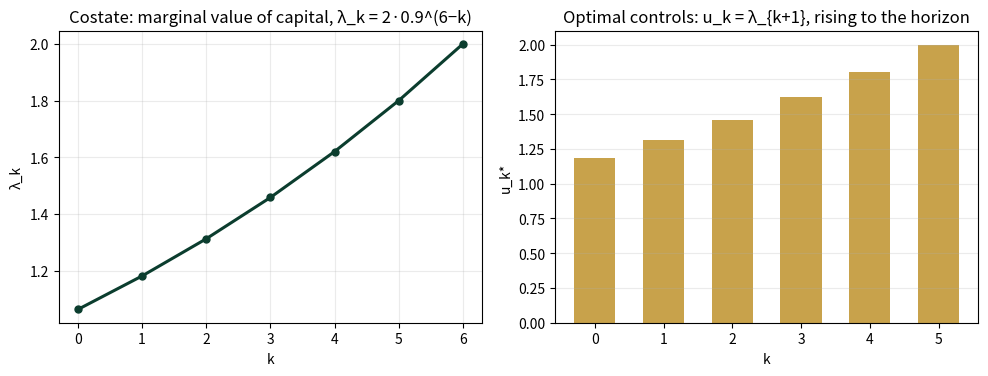
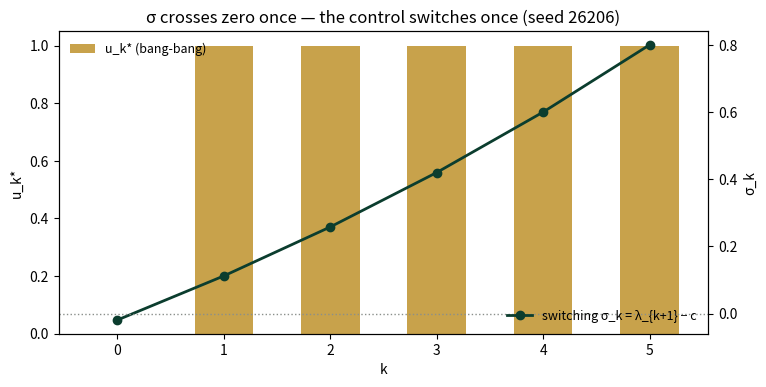

Python code for these plots, in order:
import numpy as np
import matplotlib.pyplot as plt
plt.rcParams['figure.dpi']=110

import numpy as np
SEED = 26206
A, Q, N = 0.9, 2.0, 6
K0 = 4.0
# Problem 1: max Q*K_N - sum u^2/2 ; K' = A*K + u
# adjoint: lam_k = A*lam_{k+1}, lam_N = Q  =>  lam_k = Q*A^(N-k) ; u_k = lam_{k+1}
def costate(k): return Q*A**(N-k)
def u_star(k): return costate(k+1)
def solve_p1():
    K, J = K0, 0.0
    for k in range(N):
        u = u_star(k); J -= u*u/2
        K = A*K + u
    return J + Q*K, K
# Problem 2: max Q*K_N - C*sum(u) ; u in [0,1] ; switching sigma_k = lam_{k+1} - C
C = 1.2
def sigma(k): return costate(k+1) - C
def solve_p2():
    K, J = K0, 0.0
    us = []
    for k in range(N):
        u = 1.0 if sigma(k) > 0 else 0.0
        us.append(u); J -= C*u
        K = A*K + u
    return J + Q*K, K, us

def reference_values():
    J1, K1 = solve_p1()
    J2, K2, us = solve_p2()
    switch = next(k for k,u in enumerate(us) if u > 0)
    return {
        "lambda_0": round(costate(0),4),
        "u0_star": round(u_star(0),4), "u5_star": round(u_star(5),4),
        "K_N_p1": round(K1,4), "J_star_p1": round(J1,4),
        "marginal_dJ_dK0": round(Q*A**N,4),      # = lambda_0, exactly (linear dynamics)
        "sigma_0": round(sigma(0),4), "sigma_1": round(sigma(1),4),
        "switch_k": switch, "n_active": int(sum(us)),
        "J_star_p2": round(J2,4), "K_N_p2": round(K2,4),
    }
if __name__ == "__main__":
    [print(f"{k:18s} {v}") for k,v in reference_values().items()]

ks = np.arange(N)
lams = [costate(k) for k in range(N+1)]
us = [u_star(k) for k in ks]
fig, axes = plt.subplots(1,2, figsize=(10,3.9))
axes[0].plot(range(N+1), lams, "o-", c="#0B3D2E", lw=2.2, ms=5)
axes[0].set(xlabel="k", ylabel="λ_k", title="Costate: marginal value of capital, λ_k = 2·0.9^(6−k)")
axes[0].grid(alpha=.25)
axes[1].bar(ks, us, color="#C8A24B", width=.6)
axes[1].set(xlabel="k", ylabel="u_k*", title="Optimal controls: u_k = λ_{k+1}, rising to the horizon")
axes[1].grid(alpha=.25, axis="y")
plt.tight_layout(); plt.show()
J1, K1 = solve_p1()
print(f"u0* = {u_star(0):.4f}   u5* = {u_star(5):.4f}   K_N = {K1:.4f}   J* = {J1:.4f}")

print(f"lambda_0 (adjoint at k=0):        {costate(0):.4f}")
print(f"dJ*/dK0 (exact, linear dynamics): {Q*A**N:.4f}")
print("The multiplier family tree: shadow price (Ch.3) = envelope derivative (Ch.4) = costate (Ch.6)")

J2, K2, us2 = solve_p2()
sigs = [sigma(k) for k in range(N)]
fig, ax = plt.subplots(figsize=(7.8,4.0))
ax.bar(range(N), us2, color="#C8A24B", width=.55, label="u_k* (bang-bang)")
ax2 = ax.twinx()
ax2.plot(range(N), sigs, "o-", c="#0B3D2E", lw=2, label="switching σ_k = λ_{k+1} − c")
ax2.axhline(0, c="#8A8F8B", lw=1, ls=":")
ax.set(xlabel="k", ylabel="u_k*", title="σ crosses zero once — the control switches once (seed 26206)")
ax2.set_ylabel("σ_k")
ax.legend(loc="upper left", frameon=False, fontsize=9); ax2.legend(loc="lower right", frameon=False, fontsize=9)
plt.tight_layout(); plt.show()
print(f"sigma_0 = {sigma(0):+.4f}  sigma_1 = {sigma(1):+.4f}   switch at k = {next(k for k,u in enumerate(us2) if u>0)}")
print(f"J* = {J2:.4f}   K_N = {K2:.4f}   active periods: {int(sum(us2))}")

ref = reference_values()
expected = {"lambda_0":1.0629,"u0_star":1.181,"u5_star":2.0,"K_N_p1":9.6791,"J_star_p1":11.8049,
 "marginal_dJ_dK0":1.0629,"sigma_0":-0.019,"sigma_1":0.1122,"switch_k":1,"n_active":5,
 "J_star_p2":6.4417,"K_N_p2":6.2209}
for k,v in expected.items():
    assert abs(ref[k]-v)<5e-4, f"MISMATCH {k}"
    print(f"PASS  {k:18s} {ref[k]}")
print("\nAll checkpoints agree — seed 26206.")
